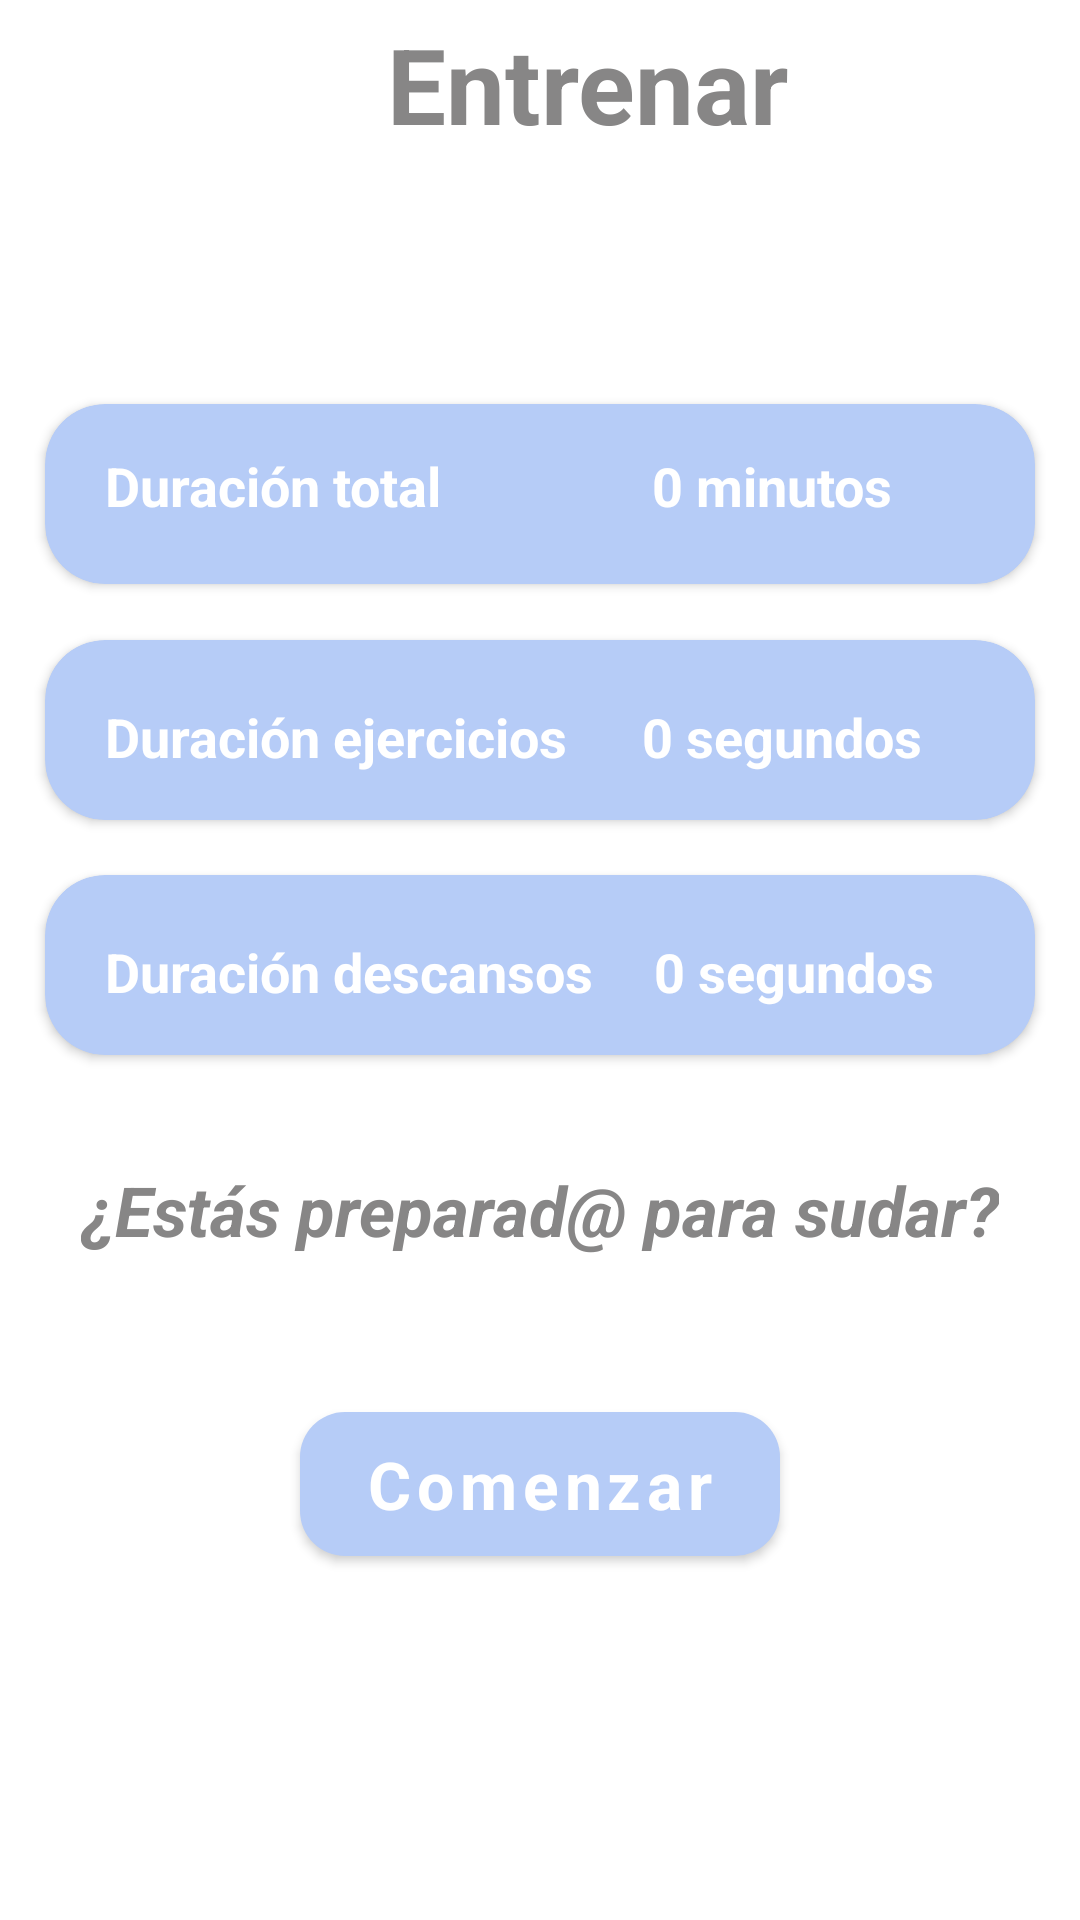

Here is an Android app screen rendered from its layout file. Give the layout XML and the strings, colors and styles it references.
<!-- AndroidManifest.xml: application theme Theme.FITTraining -->
<!-- res/layout/activity_entrenar.xml -->
<?xml version="1.0" encoding="utf-8"?>
<androidx.constraintlayout.widget.ConstraintLayout xmlns:android="http://schemas.android.com/apk/res/android"
    xmlns:app="http://schemas.android.com/apk/res-auto"
    xmlns:tools="http://schemas.android.com/tools"
    android:layout_width="match_parent"
    android:layout_height="match_parent"
    tools:context=".Entrenar">


    
    <androidx.appcompat.widget.Toolbar
        android:id="@+id/toolbar_entrenar"
        android:layout_width="match_parent"
        android:layout_height="wrap_content"
        android:paddingStart="125dp"
        app:title="@string/training"
        app:titleTextAppearance="@style/toolbar"
        app:titleTextColor="@color/medium_grey"
        tools:ignore="MissingConstraints,RtlSymmetry" />

    
    <androidx.cardview.widget.CardView
        android:id="@+id/cv_duracion_total"
        android:layout_width="330dp"
        android:layout_height="wrap_content"
        android:layout_marginStart="30dp"
        android:layout_marginEnd="30dp"
        android:backgroundTint="@color/very_light_blue"
        app:cardCornerRadius="20dp"
        app:layout_constraintBottom_toBottomOf="parent"
        app:layout_constraintEnd_toEndOf="parent"
        app:layout_constraintStart_toStartOf="parent"
        app:layout_constraintTop_toBottomOf="@id/toolbar_entrenar"
        app:layout_constraintVertical_bias="0.15">

        
        <LinearLayout
            android:layout_width="match_parent"
            android:layout_height="60dp"
            android:orientation="horizontal"
            android:padding="15dp">

            
            <TextView
                style="@style/duracion"
                android:layout_width="wrap_content"
                android:layout_height="40dp"
                android:layout_marginStart="5dp"
                android:layout_marginEnd="5dp"
                android:text="@string/duration" />

            
            <TextView
                android:id="@+id/tv_elegir_duracion_total"
                style="@style/duracion_elegida"
                android:layout_width="wrap_content"
                android:layout_height="40dp"
                android:layout_marginStart="25dp"
                android:hint="@string/_0_minutos"
                android:paddingStart="40dp"
                tools:ignore="RtlSymmetry" />


        </LinearLayout>
    </androidx.cardview.widget.CardView>


    
    <androidx.cardview.widget.CardView
        android:id="@+id/cv_duracion_ejercicios"
        android:layout_width="330dp"
        android:layout_height="wrap_content"
        android:layout_marginStart="30dp"
        android:layout_marginEnd="30dp"
        android:backgroundTint="@color/very_light_blue"
        app:cardCornerRadius="20dp"
        app:layout_constraintBottom_toBottomOf="parent"
        app:layout_constraintEnd_toEndOf="parent"
        app:layout_constraintStart_toStartOf="parent"
        app:layout_constraintTop_toBottomOf="@id/toolbar_entrenar"
        app:layout_constraintVertical_bias="0.30">

        
        <LinearLayout
            android:layout_width="match_parent"
            android:layout_height="60dp"
            android:orientation="horizontal"
            android:padding="15dp">

            
            <TextView
                style="@style/duracion"
                android:layout_width="wrap_content"
                android:layout_height="40dp"
                android:layout_marginStart="5dp"
                android:layout_marginEnd="5dp"
                android:text="@string/exercise_duration" />

            
            <TextView
                android:id="@+id/tv_elegir_duracion_ejercicios"
                style="@style/duracion_elegida"
                android:layout_width="wrap_content"
                android:layout_height="40dp"
                android:layout_marginStart="15dp"
                android:padding="5dp"
                android:hint="@string/_0_segundos" />


        </LinearLayout>
    </androidx.cardview.widget.CardView>

    
    <androidx.cardview.widget.CardView
        android:id="@+id/cv_duracion_descanso"
        android:layout_width="330dp"
        android:layout_height="wrap_content"
        android:layout_marginStart="30dp"
        android:layout_marginEnd="30dp"
        android:backgroundTint="@color/very_light_blue"
        app:cardCornerRadius="20dp"
        app:layout_constraintBottom_toBottomOf="parent"
        app:layout_constraintEnd_toEndOf="parent"
        app:layout_constraintStart_toStartOf="parent"
        app:layout_constraintTop_toBottomOf="@id/toolbar_entrenar"
        app:layout_constraintVertical_bias="0.45">

        
        <LinearLayout
            android:layout_width="match_parent"
            android:layout_height="60dp"
            android:orientation="horizontal"
            android:padding="15dp">

            
            <TextView
                style="@style/duracion"
                android:layout_width="wrap_content"
                android:layout_height="40dp"
                android:layout_marginStart="5dp"
                android:layout_marginEnd="5dp"
                android:text="@string/rest_duration" />

            
            <TextView
                android:id="@+id/tv_elegir_duracion_descanso"
                style="@style/duracion_elegida"
                android:layout_width="wrap_content"
                android:layout_height="40dp"
                android:layout_marginStart="10dp"
                android:padding="5dp"
                android:hint="@string/_0_segundos" />


        </LinearLayout>
    </androidx.cardview.widget.CardView>

    

    <TextView
        style="@style/estas_preparado"
        android:layout_width="wrap_content"
        android:layout_height="wrap_content"
        android:text="@string/are_you_ready"
        app:layout_constraintBottom_toBottomOf="parent"
        app:layout_constraintEnd_toEndOf="parent"
        app:layout_constraintStart_toStartOf="parent"
        app:layout_constraintTop_toBottomOf="@id/toolbar_entrenar"
        app:layout_constraintVertical_bias="0.60" />

    
    <com.google.android.material.button.MaterialButton
        android:id="@+id/bt_comenzar"
        style="@style/button_ejercicios"
        android:layout_width="160dp"
        android:layout_height="60dp"
        android:text="@string/start"
        app:layout_constraintBottom_toBottomOf="parent"
        app:layout_constraintEnd_toEndOf="parent"
        app:layout_constraintStart_toStartOf="parent"
        app:layout_constraintTop_toBottomOf="@id/toolbar_entrenar"
        app:layout_constraintVertical_bias="0.78" />




</androidx.constraintlayout.widget.ConstraintLayout>
<!-- resources referenced by this layout -->
<resources>
  <color name="medium_grey">#878686</color>
  <color name="very_light_blue">#B6CCF7</color>
  <string name="_0_minutos">0 minutos</string>
  <string name="_0_segundos">0 segundos</string>
  <string name="are_you_ready">¿Estás preparad@ para sudar?</string>
  <string name="duration">Duración total</string>
  <string name="exercise_duration">Duración ejercicios</string>
  <string name="rest_duration">Duración descansos</string>
  <string name="start">Comenzar</string>
  <string name="training">Entrenar</string>
  <style name="button_ejercicios">
          <item name="android:fontFamily">sans-serif</item>
          <item name="android:textSize">22sp</item>
          <item name="android:textAlignment">center</item>
          <item name="android:textColor">@color/white</item>
          <item name="android:textStyle">bold</item>
          <item name="cornerRadius">15sp</item>
          <item name="backgroundTint">@color/very_light_blue</item>
          <item name="android:textAllCaps">false</item>
      </style>
  <style name="duracion">
          <item name="android:fontFamily">sans-serif</item>
          <item name="android:textSize">18sp</item>
          <item name="android:textStyle">bold</item>
          <item name="android:textColor">@color/white</item>
          <item name="backgroundTint">@color/very_light_blue</item>
      </style>
  <style name="duracion_elegida">
          <item name="android:fontFamily">sans-serif</item>
          <item name="android:textSize">18sp</item>
          <item name="android:textStyle">bold</item>
          <item name="android:textColor">@color/white</item>
          <item name="android:textColorHint">@color/white</item>
          <item name="backgroundTint">@color/very_light_blue</item>
  
      </style>
  <style name="estas_preparado">
          <item name="android:fontFamily">sans-serif</item>
          <item name="android:textSize">23sp</item>
          <item name="android:textAlignment">center</item>
          <item name="android:textColor">@color/medium_grey</item>
          <item name="android:textStyle">bold|italic</item>
      </style>
  <style name="toolbar">
          <item name="android:fontFamily">sans-serif</item>
          <item name="android:textSize">35sp</item>
          <item name="android:textStyle">bold</item>
          <item name="android:textAlignment">center</item>
          <item name="layout_constraintTop_toTopOf">parent</item>
          <item name="layout_constraintBottom_toBottomOf">parent</item>
          <item name="layout_constraintStart_toStartOf">parent</item>
          <item name="layout_constraintEnd_toEndOf">parent</item>
          <item name="paddingStart">125dp</item>
      </style>
  <style name="Theme.FITTraining" parent="Theme.MaterialComponents.DayNight.NoActionBar">
          
          <item name="colorPrimary">@color/black</item>
          <item name="colorPrimaryVariant">@color/white</item>
          <item name="colorOnPrimary">@color/white</item>
          
          <item name="colorSecondary">@color/white</item>
          <item name="colorSecondaryVariant">@color/grey</item>
          <item name="colorOnSecondary">@color/black</item>
          
          <item name="android:statusBarColor">?attr/colorPrimaryVariant</item>
          
      </style>
  <color name="white">#FFFFFFFF</color>
  <color name="black">#FF000000</color>
  <color name="grey">#dcdcdc</color>
</resources>
